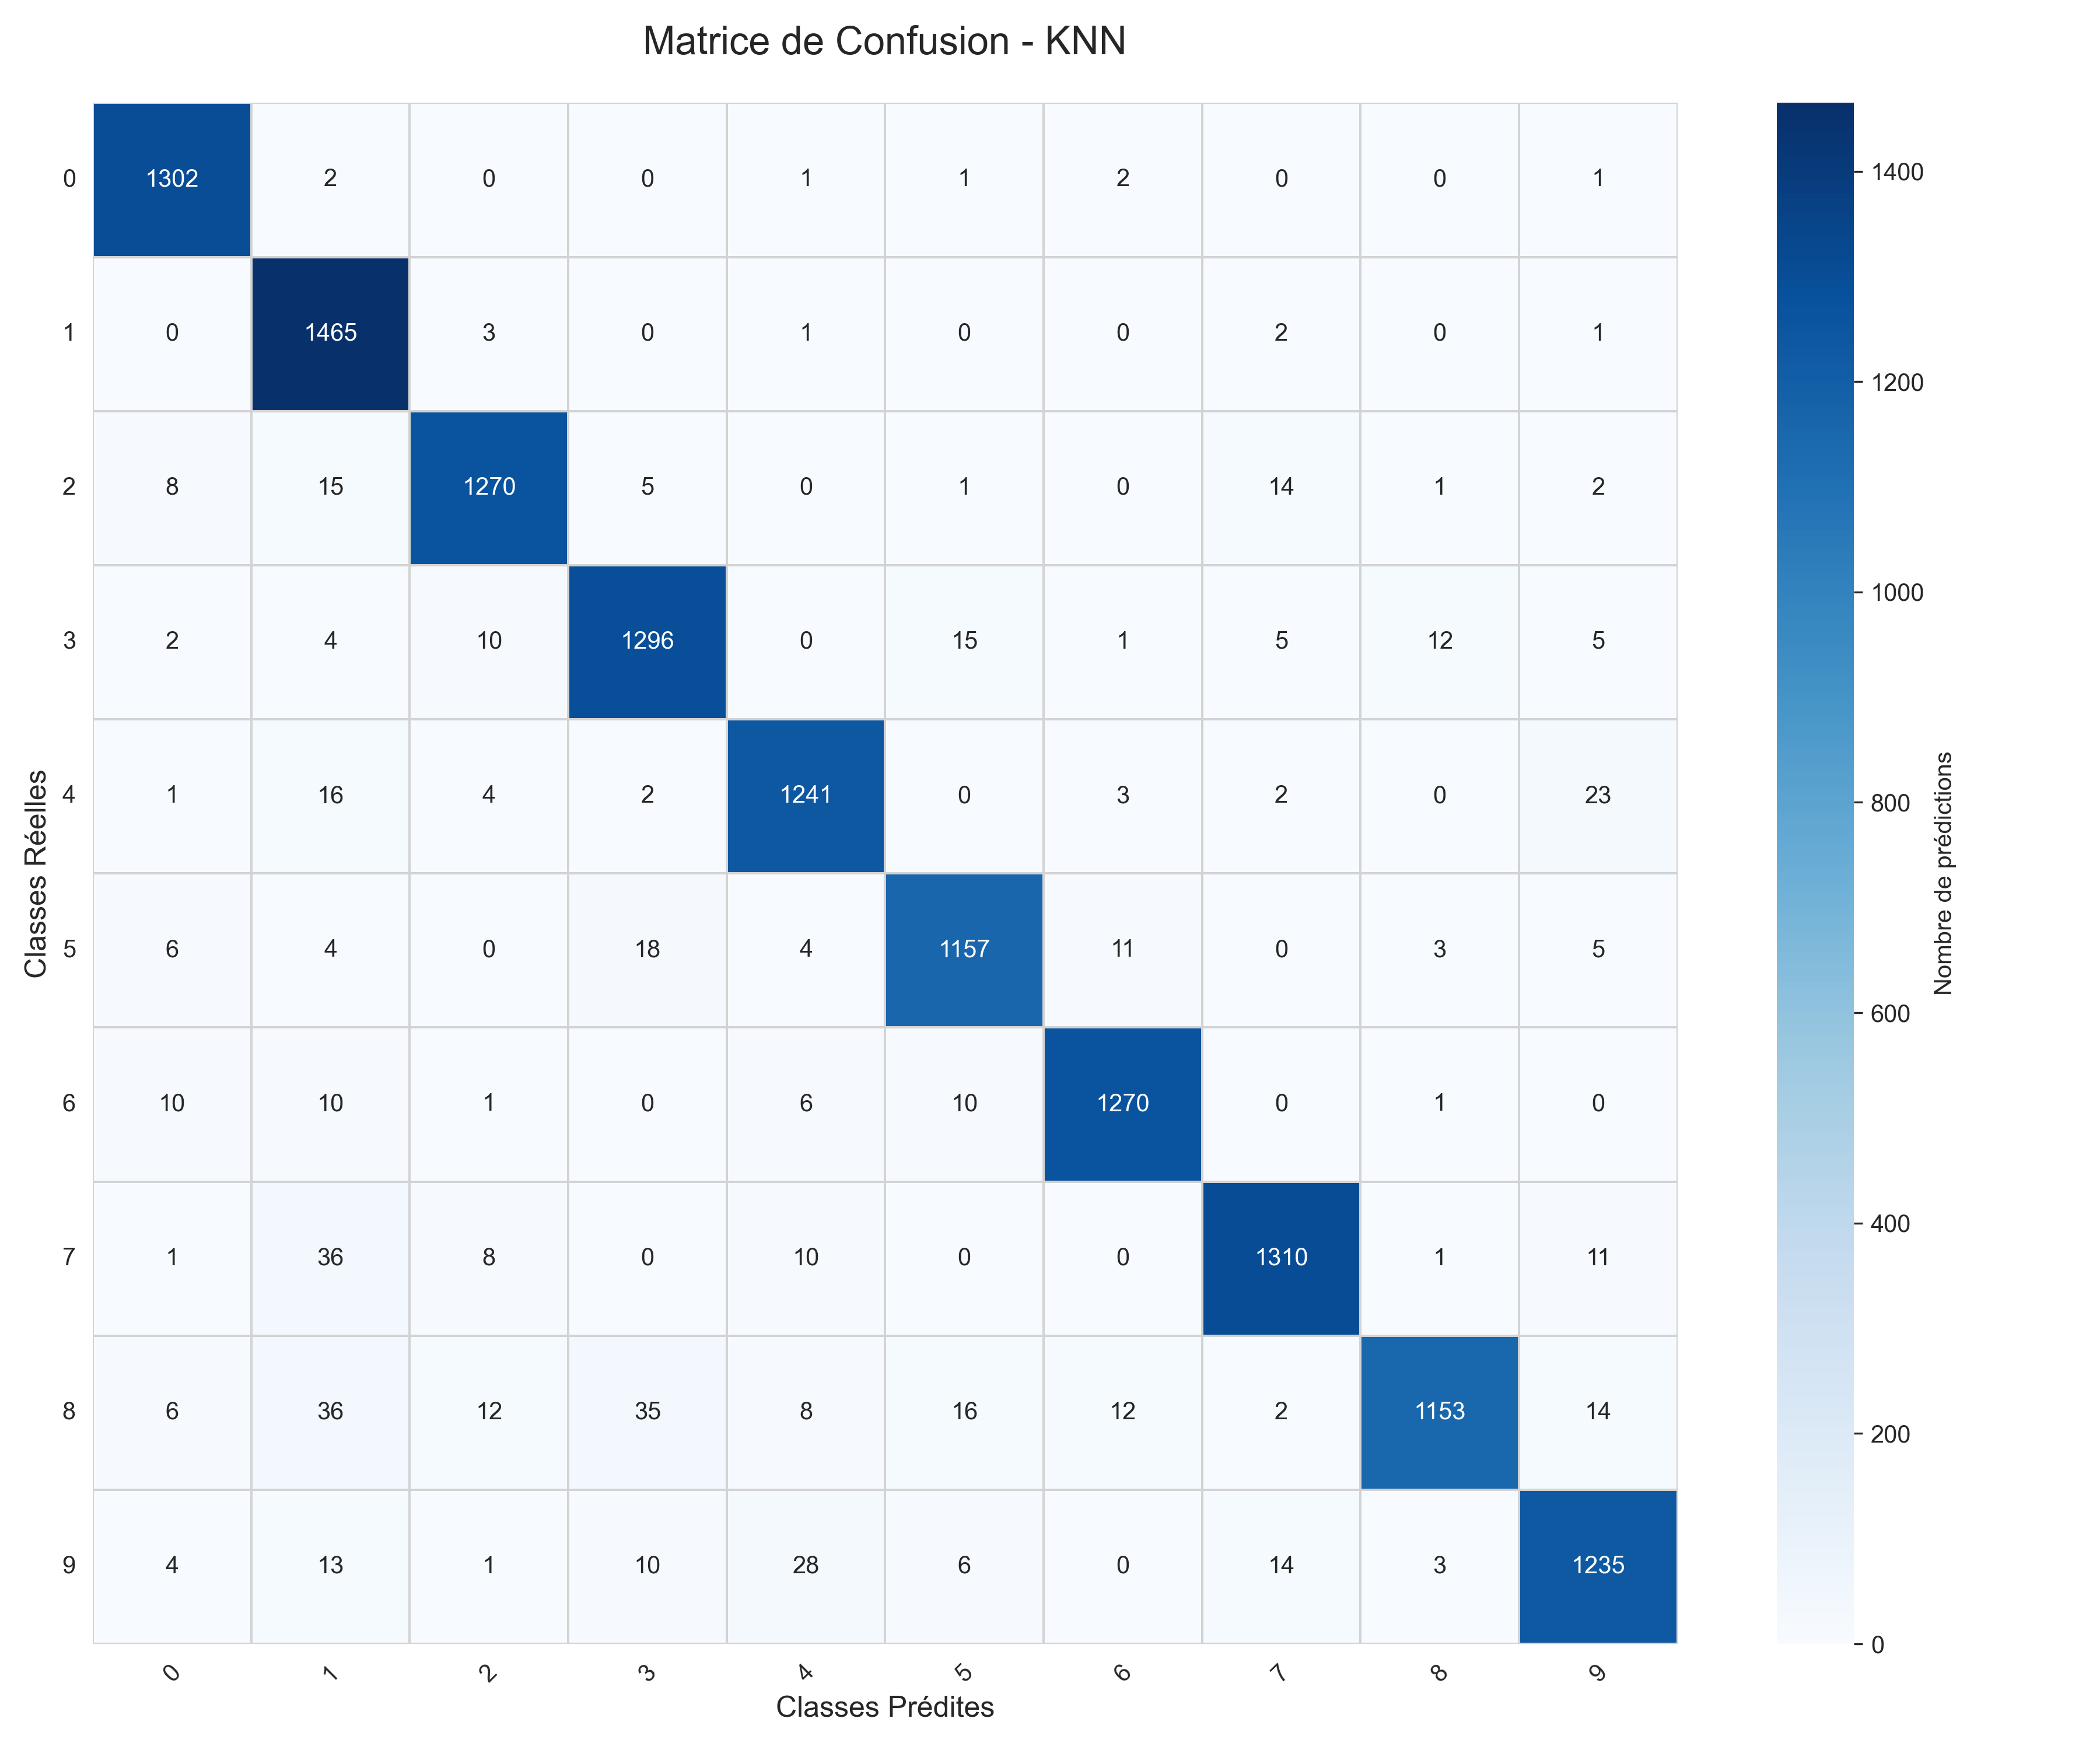

Write Python code to recreate this figure.
import json
import matplotlib.pyplot as plt
import numpy as np
import seaborn as sns

# Charger la matrice de confusion KNN
with open('matrice_confusion_knn.json') as f:
    knn_cm = np.array(json.load(f))

#Style
plt.style.use('default')
sns.set_style("whitegrid")

#  KNN
plt.figure(figsize=(12, 10))
heatmap = sns.heatmap(knn_cm, 
                     annot=True, 
                     fmt='d', 
                     cmap='Blues',
                     cbar_kws={'label': 'Nombre de prédictions'},
                     linewidths=0.5,
                     linecolor='lightgray',
                     xticklabels=range(10), 
                     yticklabels=range(10))

plt.title('Matrice de Confusion - KNN', pad=20, fontsize=16)
plt.xlabel('Classes Prédites', fontsize=12)
plt.ylabel('Classes Réelles', fontsize=12)
plt.xticks(rotation=45)
plt.yticks(rotation=0)
plt.tight_layout()
plt.savefig('matrice_confusion_knn.png', dpi=300)
plt.show()